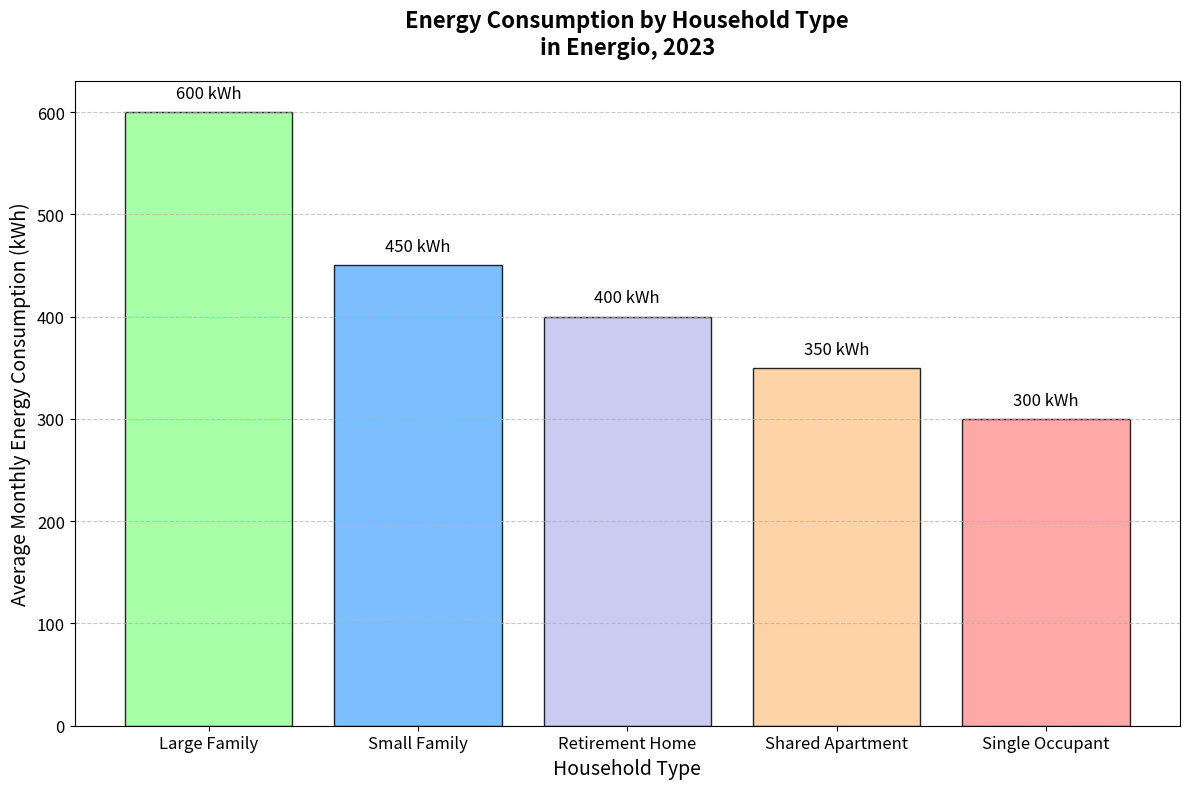

The script that saved this image:
import matplotlib.pyplot as plt
import numpy as np

# Data: Average monthly energy consumption (in kWh) by household type
household_types = [
    "Large Family", "Small Family", "Retirement Home", "Shared Apartment", "Single Occupant"
]
energy_consumption = [
    600, 450, 400, 350, 300
]

# Create a figure and axis
fig, ax = plt.subplots(figsize=(12, 8))

# Create the base unstacked bar chart
bars = ax.bar(household_types, energy_consumption, color=['#99ff99','#66b3ff','#c2c2f0','#ffcc99','#ff9999'], edgecolor='black', alpha=0.85)

# Annotate each bar with the consumption values
for bar in bars:
    yval = bar.get_height()
    ax.text(bar.get_x() + bar.get_width()/2, yval + 10, f'{yval} kWh', ha='center', va='bottom', fontsize=12)

# Title and labels
ax.set_title('Energy Consumption by Household Type\nin Energio, 2023', fontsize=16, weight='bold', pad=20)
ax.set_xlabel('Household Type', fontsize=14)
ax.set_ylabel('Average Monthly Energy Consumption (kWh)', fontsize=14)

# Customize grid and tick parameters for better readability
ax.yaxis.grid(True, linestyle='--', alpha=0.7)
ax.tick_params(axis='x', labelsize=12)
ax.tick_params(axis='y', labelsize=12)

# Automatically adjust the layout to prevent overlapping
plt.tight_layout()

# Display the plot
plt.show()
